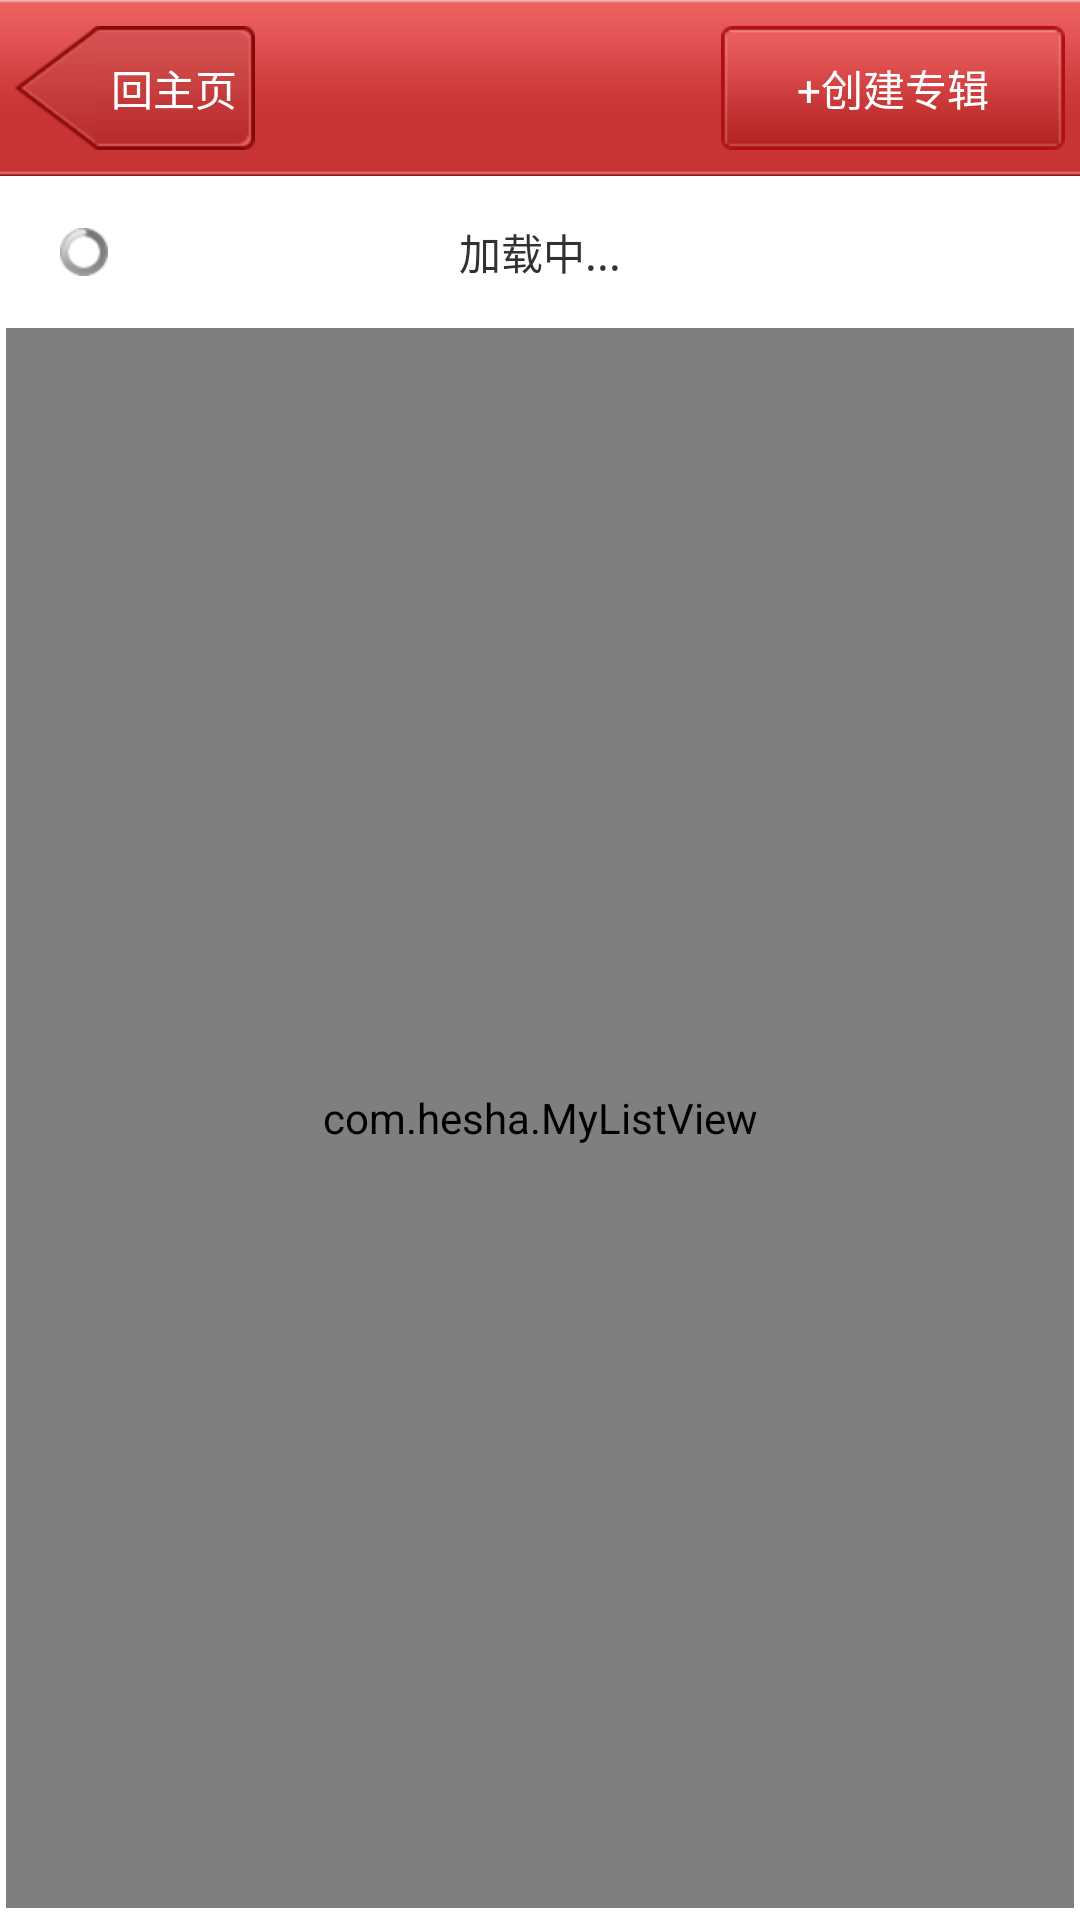

Here is an Android app screen rendered from its layout file. Give the layout XML and the strings, colors and styles it references.
<!-- AndroidManifest.xml: activity theme android:Theme.Light.NoTitleBar -->
<!-- res/layout/collections.xml -->
<?xml version="1.0" encoding="utf-8"?>


<LinearLayout 
    xmlns:android="http://schemas.android.com/apk/res/android"
    android:layout_width="match_parent"
    android:layout_height="match_parent"
    android:orientation="vertical"
    >
    <RelativeLayout 
        style="@style/TitleBackground"
        >
        <Button 
            android:id="@+id/btn_go_main"
            android:layout_width="wrap_content"
	        android:layout_height="wrap_content"
	        android:text="@string/back_to_main"
	        android:layout_centerVertical="true"
	        android:textColor="#ffffff"
	        android:layout_marginLeft="5dip"
	        android:background="@drawable/back_to_main_selector"
            />
        
        <Button 
            android:id="@+id/add_collection"
            android:layout_width="wrap_content"
	        android:layout_height="wrap_content"
	        android:text="@string/create_collection"
	        android:layout_alignParentRight="true"
	        android:layout_centerVertical="true"
	        android:textColor="#ffffff"
	        android:background="@drawable/btn_red_bg_selector"
	        android:layout_marginRight="5dip"
            />
    </RelativeLayout>
    
    
    <HorizontalScrollView 
        android:id="@+id/hs"
        android:layout_width="wrap_content"
        android:layout_height="wrap_content"
        android:layout_gravity="center"
        android:layout_marginTop="5dip"
        >
        <LinearLayout 
            android:layout_width="wrap_content"
            android:layout_height="wrap_content"
            android:orientation="vertical"
            >
            <LinearLayout
                android:id="@+id/ll_0" 
                android:layout_width="wrap_content"
            		android:layout_height="wrap_content"
            		android:gravity="center"
                ></LinearLayout>
            
            <LinearLayout
                android:id="@+id/ll_1" 
                android:layout_width="wrap_content"
            		android:layout_height="wrap_content"
            		android:gravity="center"
                ></LinearLayout>
            
        </LinearLayout>
    </HorizontalScrollView>
    
    <RelativeLayout
	    android:id="@+id/rl_tips"
	    android:layout_width="match_parent"
	    android:layout_height="wrap_content"
	    android:paddingBottom="10dp"
	    android:paddingTop="10dp"
	     >
	
	      <TextView
	          android:id="@+id/pulldown_header_text"
	          android:layout_width="wrap_content"
	          android:layout_height="wrap_content"
	          android:layout_centerInParent="true"
	          android:text="加载中..." />
	
	
	    <ProgressBar
	        android:id="@+id/pulldown_header_loading"
	        style="@android:style/Widget.ProgressBar.Small.Inverse"
	        android:layout_width="wrap_content"
	        android:layout_height="wrap_content"
	        android:layout_centerVertical="true"
	        android:layout_marginLeft="20dp" />
	
	</RelativeLayout>

	<com.hesha.MyListView
	    android:id="@+id/list"
	    android:layout_width="match_parent"
   		android:layout_height="match_parent"
   		android:layout_marginLeft="2dip"
   		android:layout_marginRight="2dip"
   		android:layout_marginTop="5dip"
   		android:layout_marginBottom="4dip"
   		android:divider="@null"
	    >
	</com.hesha.MyListView> 
	
	
</LinearLayout>
<!-- resources referenced by this layout -->
<resources>
  <!-- drawable back_to_main_selector (drawable-hdpi) -->
  <?xml version="1.0" encoding="utf-8"?>
  
  <selector xmlns:android="http://schemas.android.com/apk/res/android">
      <item android:drawable="@drawable/back_to_main_preesed"
            android:state_pressed="true" />
      <item android:drawable="@drawable/back_to_main_preesed"
            android:state_focused="true" />
      <item android:drawable="@drawable/back_to_main_normal" />
  </selector>
  <!-- drawable btn_red_bg_selector (drawable-hdpi) -->
  <?xml version="1.0" encoding="utf-8"?>
  
  <selector xmlns:android="http://schemas.android.com/apk/res/android">
      <item android:drawable="@drawable/btn_red_bg_over"
            android:state_pressed="true" />
      <item android:drawable="@drawable/btn_red_bg_over"
            android:state_focused="true" />
      <item android:drawable="@drawable/btn_red_bg_normal" />
  </selector>
  <string name="back_to_main">回主页</string>
  <string name="create_collection">+创建专辑</string>
  <style name="TitleBackground">
  	    <item name="android:layout_width">match_parent</item>
  	    <item name="android:layout_height">wrap_content</item>
  	    <item name="android:background">@drawable/title_top_bg</item>
  	    <item name="android:layout_gravity">center_vertical</item>
  	</style>
  <!-- drawable btn_red_bg_over: png bitmap (drawable-hdpi, 1445 bytes) -->
  <!-- drawable btn_red_bg_normal: png bitmap (drawable-hdpi, 1621 bytes) -->
</resources>
